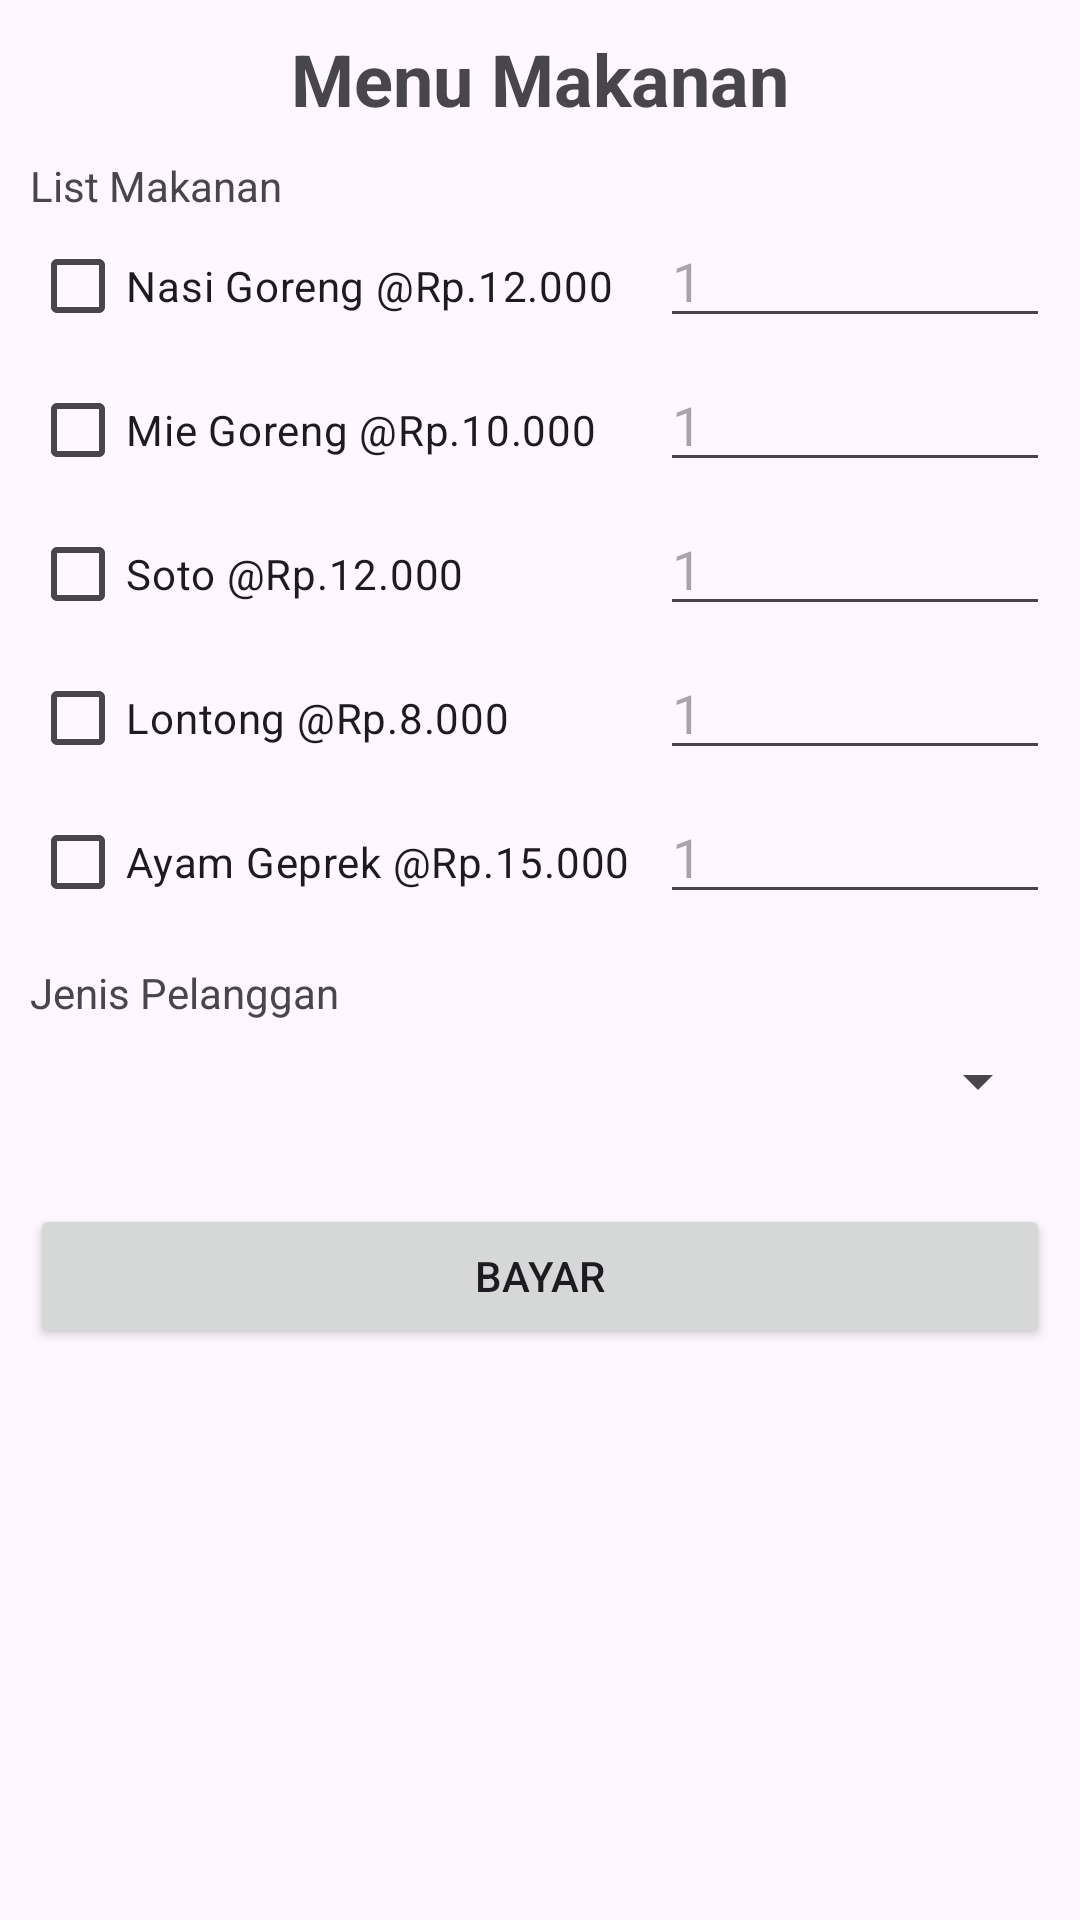

Layout XML and referenced resources for this Android screen:
<!-- AndroidManifest.xml: application theme Theme.KotlinBasic3CTRPL -->
<!-- res/layout/activity_pembayaran.xml -->
<?xml version="1.0" encoding="utf-8"?>
<ScrollView xmlns:android="http://schemas.android.com/apk/res/android"
    xmlns:app="http://schemas.android.com/apk/res-auto"
    xmlns:tools="http://schemas.android.com/tools"
    android:id="@+id/main"
    android:layout_width="match_parent"
    android:layout_height="match_parent"
    tools:context=".ui.widget.PembayaranActivity">

    <LinearLayout
        android:layout_width="match_parent"
        android:layout_height="wrap_content"
        android:orientation="vertical"
        android:layout_margin="10dp">

        <TextView
            android:layout_width="wrap_content"
            android:layout_height="wrap_content"
            android:text="Menu Makanan"
            android:textSize="24sp"
            android:layout_gravity="center"
            android:textStyle="bold"
            />

        <TextView
            android:layout_width="wrap_content"
            android:layout_height="wrap_content"
            android:text="List Makanan"
            android:layout_marginTop="10dp"
            />

        <TableLayout
            android:layout_width="match_parent"
            android:layout_height="wrap_content"
            android:stretchColumns="1"
            >
        <TableRow>
            <CheckBox
                android:text="Nasi Goreng @Rp.12.000"
                android:id="@+id/cbNasgor"
                />
            <EditText
                android:hint="1"
                android:layout_marginStart="10dp"
                android:id="@+id/etNasgor"
                android:inputType="number"
                />
        </TableRow>

            <TableRow>
                <CheckBox
                    android:text="Mie Goreng @Rp.10.000"
                    android:id="@+id/cbMiegor"
                    />
                <EditText
                    android:hint="1"
                    android:layout_marginStart="10dp"
                    android:id="@+id/etMiegor"
                    android:inputType="number"
                    />
            </TableRow>

            <TableRow>
                <CheckBox
                    android:text="Soto @Rp.12.000"
                    android:id="@+id/cbSoto"
                    />
                <EditText
                    android:hint="1"
                    android:layout_marginStart="10dp"
                    android:id="@+id/etSoto"
                    android:inputType="number"
                    />
            </TableRow>

            <TableRow>
                <CheckBox
                    android:text="Lontong @Rp.8.000"
                    android:id="@+id/cbLontong"
                    />
                <EditText
                    android:hint="1"
                    android:layout_marginStart="10dp"
                    android:id="@+id/etLontong"
                    android:inputType="number"
                    />
            </TableRow>

            <TableRow>
                <CheckBox
                    android:text="Ayam Geprek @Rp.15.000"
                    android:id="@+id/cbAygep"
                    />
                <EditText
                    android:hint="1"
                    android:layout_marginStart="10dp"
                    android:id="@+id/etAygep"
                    android:inputType="number"
                    />
            </TableRow>

        </TableLayout>

        <TextView
            android:layout_width="wrap_content"
            android:layout_height="wrap_content"
            android:text="Jenis Pelanggan"
            android:layout_marginTop="10dp"
            />

        <Spinner
            android:layout_width="match_parent"
            android:layout_height="32dp"
            android:id="@+id/spnJnsPelanggan"
            android:layout_marginTop="4dp"
            />

        <Button
            android:layout_width="match_parent"
            android:layout_height="wrap_content"
            android:layout_gravity="center"
            android:layout_marginTop="25dp"
            android:text="Bayar"
            android:id="@+id/btnBayar"
            />

        <TextView
            android:layout_width="wrap_content"
            android:layout_height="wrap_content"
            android:id="@+id/tvTotal"
            />

    </LinearLayout>

</ScrollView>
<!-- resources referenced by this layout -->
<resources>
  <style name="Theme.KotlinBasic3CTRPL" parent="Base.Theme.KotlinBasic3CTRPL" />
  <style name="Base.Theme.KotlinBasic3CTRPL" parent="Theme.Material3.DayNight.NoActionBar">
          
          
      </style>
</resources>
